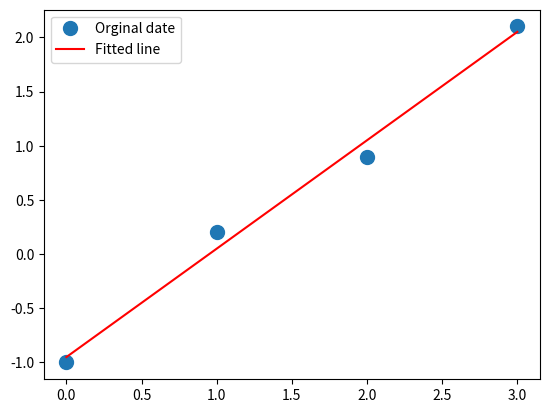

Reproduce this figure in Python.
import matplotlib.pyplot as plt 
import numpy as np 

def fitting(x_n,y_n):
    x = np.array(x_n)
    y = np.array(y_n)
    A = np.vstack([x,np.ones(len(x))]).T
    m,c= np.linalg.lstsq(A, y)[0]
    end = 'y = '+str(m)+'x'+str(c)
    plt.plot(x,y,'o',label='Orginal date',markersize=10)
    plt.plot(x,m*x + c,'r',label='Fitted line')
    plt.legend()
    plt.show()
    print(end)

if __name__ == "__main__":
    fitting([0,1,2,3],[-1,0.2,0.9,2.1])
